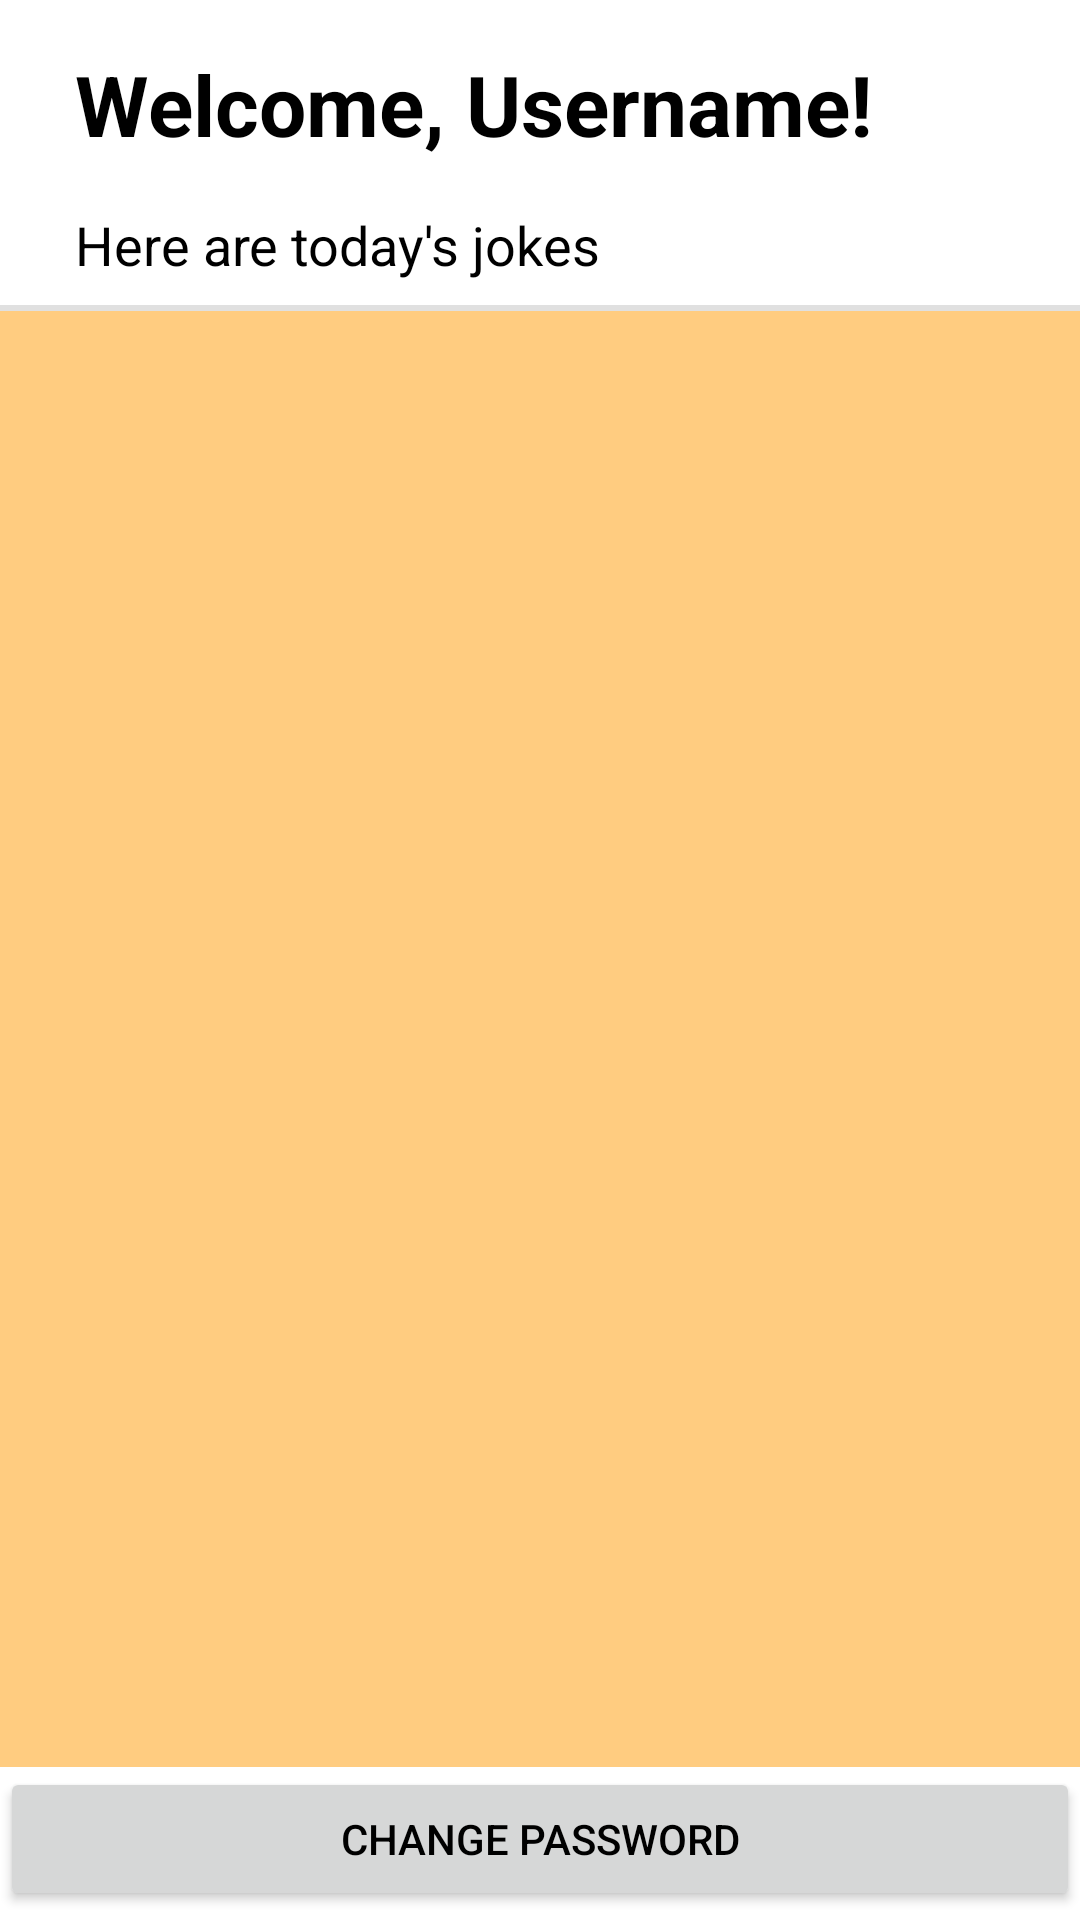

Write the Android layout XML for this screen, with the resource values it uses.
<!-- AndroidManifest.xml: application theme Theme.TP2_Mathieu_Blackburn_Rogers -->
<!-- res/layout/activity_jokes.xml -->
<?xml version="1.0" encoding="utf-8"?>
<androidx.constraintlayout.widget.ConstraintLayout xmlns:android="http://schemas.android.com/apk/res/android"
    xmlns:app="http://schemas.android.com/apk/res-auto"
    xmlns:tools="http://schemas.android.com/tools"
    android:layout_width="match_parent"
    android:layout_height="match_parent"
    android:background="@color/off_white"
    tools:context=".JokesActivity">

    <TextView
        android:id="@+id/tvWelcome"
        android:layout_width="0dp"
        android:layout_height="wrap_content"
        android:layout_marginTop="16dp"
        android:paddingHorizontal="25dp"
        android:text="@string/welcome_username"
        android:textColor="@color/black"
        android:textSize="28sp"
        android:textStyle="bold"
        app:layout_constraintEnd_toEndOf="parent"
        app:layout_constraintHorizontal_bias="0.494"
        app:layout_constraintStart_toStartOf="parent"
        app:layout_constraintTop_toTopOf="parent" />

    <TextView
        android:id="@+id/tvWelcomeSubtext"
        android:layout_width="0dp"
        android:layout_height="wrap_content"
        android:layout_marginTop="16dp"
        android:paddingHorizontal="25dp"
        android:text="@string/here_are_today_s_jokes"
        android:textSize="18sp"
        app:layout_constraintEnd_toEndOf="parent"
        app:layout_constraintHorizontal_bias="0.505"
        app:layout_constraintStart_toStartOf="parent"
        app:layout_constraintTop_toBottomOf="@+id/tvWelcome" />

    <androidx.recyclerview.widget.RecyclerView
        android:id="@+id/rvJokes"
        android:layout_width="0dp"
        android:layout_height="0dp"
        android:layout_marginTop="10dp"
        android:background="@color/jokes_background"
        android:paddingHorizontal="10dp"
        app:layout_constraintBottom_toTopOf="@+id/btnResetPwd"
        app:layout_constraintEnd_toEndOf="parent"
        app:layout_constraintHorizontal_bias="0.466"
        app:layout_constraintStart_toStartOf="parent"
        app:layout_constraintTop_toBottomOf="@+id/tvWelcomeSubtext" />

    <View
        android:id="@+id/divider"
        android:layout_width="0dp"
        android:layout_height="2dp"
        android:background="?android:attr/listDivider"
        app:layout_constraintBottom_toTopOf="@+id/rvJokes"
        app:layout_constraintEnd_toEndOf="parent"
        app:layout_constraintStart_toStartOf="parent" />

    <Button
        android:id="@+id/btnResetPwd"
        android:layout_width="0dp"
        android:layout_height="wrap_content"
        android:layout_marginBottom="3dp"
        android:text="@string/change_password"
        app:layout_constraintBottom_toBottomOf="parent"
        app:layout_constraintEnd_toEndOf="parent"
        app:layout_constraintHorizontal_bias="0.5"
        app:layout_constraintStart_toStartOf="parent" />

</androidx.constraintlayout.widget.ConstraintLayout>
<!-- resources referenced by this layout -->
<resources>
  <color name="black">#FF000000</color>
  <color name="jokes_background">#FFCC80</color>
  <color name="off_white">#BFFFFFFF</color>
  <string name="change_password">Change Password</string>
  <string name="here_are_today_s_jokes">Here are today\'s jokes</string>
  <string name="welcome_username">Welcome, Username!</string>
  <style name="Theme.TP2_Mathieu_Blackburn_Rogers" parent="Theme.MaterialComponents.DayNight.DarkActionBar">
          
          <item name="colorPrimary">@color/orange</item>
          <item name="colorPrimaryVariant">@color/orange_dark</item>
          <item name="colorOnPrimary">@color/white</item>
          
          <item name="colorSecondary">@color/teal_200</item>
          <item name="colorSecondaryVariant">@color/teal_700</item>
          <item name="colorOnSecondary">@color/black</item>
          
          <item name="android:statusBarColor" tools:targetApi="l">?attr/colorPrimaryVariant</item>
          
          <item name="android:textColor">@color/black</item>
      </style>
  <color name="orange">#FB8C00</color>
  <color name="orange_dark">#F57C00</color>
  <color name="white">#FFFFFFFF</color>
  <color name="teal_200">#FF03DAC5</color>
  <color name="teal_700">#FF018786</color>
</resources>
